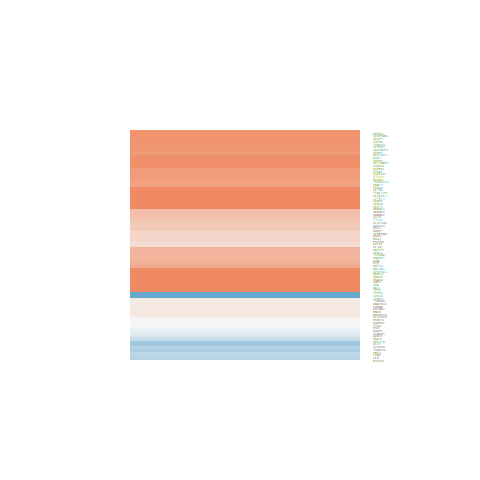

The table this chart was drawn from, first rows:
ID, logFC, AveExpr, t, P.Value, adj.P.Val, B
4013, 1.906, 21.27, 4.704, 3.14328957322805e-05, 0.0003202, 1.904
3983, 1.412, 21.26, 2.904, 0.006018, 0.02314, -3.117
726, 0.2267, 21.78, 0.4687, 0.6419, 0.7747, -6.888
8842, 1.626, 17.73, 7.353, 6.87099761868666e-09, 2.79956605101807e-07, 10.19
7105, 1.186, 20.17, 2.685, 0.01057, 0.03669, -3.636
9145, -0.2639, 21.75, -0.3916, 0.6974, 0.8149, -6.922
23242, 1.126, 18.38, 2.394, 0.02154, 0.0648, -4.281
9576, 2.038, 20.38, 4.723, 2.9676149371669e-05, 0.0003093, 1.96
8710, 0.6194, 20.97, 1.747, 0.08844, 0.1935, -5.505
51364, 1.758, 19.62, 4.771, 2.55251031300734e-05, 0.0002741, 2.106
10840, 2.187, 22.77, 2.916, 0.005831, 0.02256, -3.088
11076, 3.148, 22.33, 4.326, 0.0001015, 0.0008343, 0.7654
4642, -0.9028, 19.63, -2.253, 0.02996, 0.08364, -4.574
8470, 0.05521, 19.99, 0.124, 0.902, 0.9451, -6.992
81031, 0.2972, 17.96, 0.9438, 0.3511, 0.5218, -6.552
629, -0.8598, 22.29, -1.715, 0.09424, 0.2027, -5.558
445, 0.8122, 22.78, 1.137, 0.2624, 0.4283, -6.353
3861, 1.28, 22.16, 2.293, 0.02731, 0.07786, -4.492
1476, 1.036, 23.67, 2.845, 0.007036, 0.0262, -3.262
6280, -1.214, 21.48, -1.657, 0.1055, 0.2207, -5.65
1152, 2.594, 25.45, 3.868, 0.0004036, 0.002594, -0.5645
7430, 1.287, 23.01, 2.513, 0.01621, 0.05187, -4.025
5447, 0.0105, 21.71, 0.03702, 0.9707, 0.9847, -6.999
1066, -1.201, 20.87, -2.618, 0.01251, 0.04224, -3.789
25824, 1.523, 24.9, 3.332, 0.001893, 0.009137, -2.035
5269, 1.828, 23.04, 5.223, 6.12017291684863e-06, 8.36402296022674e-05, 3.501
1069, 2.245, 21.42, 4.699, 3.19344497875467e-05, 0.0003236, 1.888
8644, 0.8503, 22.58, 1.484, 0.1457, 0.2801, -5.91
2730, 0.5038, 21.05, 1.318, 0.1953, 0.3462, -6.136
311, 1.172, 22.1, 3.231, 0.002498, 0.01141, -2.297
414, 0.605, 20.86, 2.151, 0.03767, 0.1003, -4.776
83481, 1.732, 19.34, 3.983, 0.0002867, 0.001962, -0.2362
10383, 1.787, 25.75, 3.983, 0.0002869, 0.001962, -0.2368
3934, -0.8079, 20.5, -1.518, 0.1369, 0.2683, -5.861
10409, -0.1519, 22.41, -0.1809, 0.8574, 0.9208, -6.983
6674, 1.209, 19.06, 3.097, 0.003609, 0.01533, -2.642
8991, 1.874, 23.37, 2.856, 0.006829, 0.02558, -3.234
10381, -2.964, 24.22, -3.834, 0.0004466, 0.002807, -0.6616
7280, -0.9495, 24.77, -1.894, 0.06568, 0.1539, -5.255
828, 2.815, 24.48, 2.369, 0.02285, 0.06806, -4.333
22949, 1.648, 22.41, 4.638, 3.86444931204386e-05, 0.0003713, 1.703
83544, 1.571, 18.28, 3.662, 0.0007373, 0.004227, -1.141
345895, 1.645, 19.42, 4.319, 0.0001036, 0.0008474, 0.7455
219681, 2.728, 15.73, 4.75, 2.71939704713723e-05, 0.0002888, 2.045
400954, -0.5395, 23.99, -1.856, 0.07103, 0.1633, -5.322
51523, -1.963, 18.23, -6.743, 4.72941404681422e-08, 1.34507345044296e-06, 8.288
113146, 1.008, 21.19, 1.964, 0.05663, 0.1367, -5.129
164781, 0.9088, 17.21, 2.065, 0.04554, 0.116, -4.941
122622, -0.3281, 19.16, -0.8503, 0.4003, 0.5704, -6.635
146845, 1.779, 19.37, 4.866, 1.88978039031199e-05, 0.0002146, 2.399
148741, 0.2421, 18.77, 0.5937, 0.5561, 0.7079, -6.821
123872, 2.11, 17.81, 5.233, 5.92899939022102e-06, 8.16836966350594e-05, 3.532
26960, -1.022, 18.76, -3.101, 0.003568, 0.0152, -2.631
92737, 0.2651, 19.83, 0.5738, 0.5694, 0.7192, -6.833
132671, 1.703, 18.77, 4.247, 0.0001292, 0.001006, 0.5322
26146, 2.228, 16.18, 4.432, 7.31405901112818e-05, 0.0006367, 1.083
1767, 2.753, 15.84, 4.33, 0.0001002, 0.0008245, 0.7782
127700, 1.805, 19.63, 4.601, 4.34195706695757e-05, 0.0004043, 1.589
89765, 1.851, 18.64, 4.899, 1.7070831750803e-05, 0.0001977, 2.499
23508, 0.01719, 20, 0.05533, 0.9562, 0.9768, -6.998
... 25 more rows
